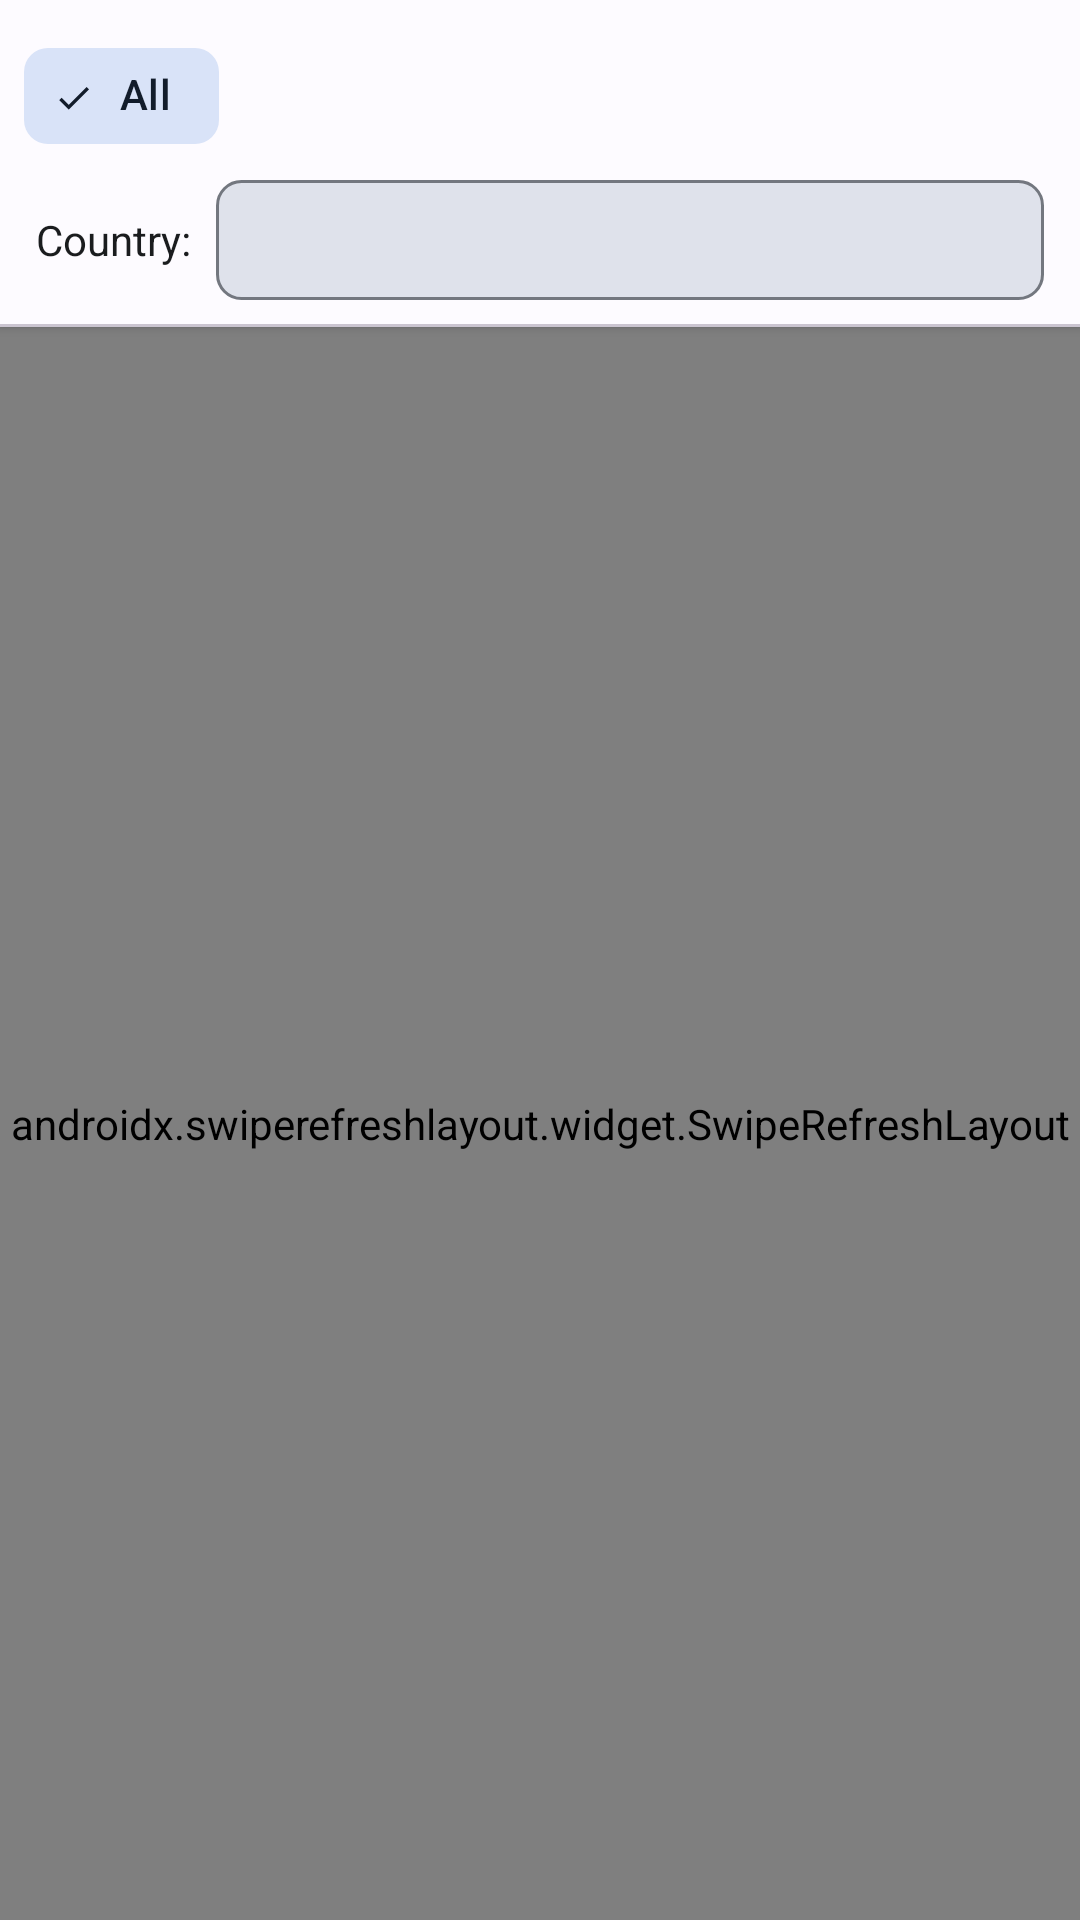

Write the Android layout XML for this screen, with the resource values it uses.
<!-- AndroidManifest.xml: application theme Theme.FreeTVPlayer -->
<!-- res/layout/fragment_channel_list.xml -->
<?xml version="1.0" encoding="utf-8"?>
<LinearLayout
    xmlns:android="http://schemas.android.com/apk/res/android"
    xmlns:app="http://schemas.android.com/apk/res-auto"
    xmlns:tools="http://schemas.android.com/tools"
    android:layout_width="match_parent"
    android:layout_height="match_parent"
    android:orientation="vertical"
    android:background="?attr/colorSurface">

    
    <LinearLayout
        android:id="@+id/filterContainer"
        android:layout_width="match_parent"
        android:layout_height="wrap_content"
        android:orientation="vertical"
        android:background="?attr/colorSurface"
        android:elevation="2dp">

        
        <HorizontalScrollView
            android:layout_width="match_parent"
            android:layout_height="wrap_content"
            android:scrollbars="none"
            android:paddingHorizontal="8dp"
            android:paddingTop="8dp">

            <com.google.android.material.chip.ChipGroup
                android:id="@+id/chipGroupCategories"
                android:layout_width="wrap_content"
                android:layout_height="wrap_content"
                app:singleSelection="true"
                app:checkedChip="@id/chipAll"
                android:paddingBottom="4dp">

                <com.google.android.material.chip.Chip
                    android:id="@+id/chipAll"
                    android:layout_width="wrap_content"
                    android:layout_height="wrap_content"
                    android:text="All"
                    style="@style/Widget.Material3.Chip.Filter"/>

            </com.google.android.material.chip.ChipGroup>
        </HorizontalScrollView>

        
        <LinearLayout
            android:layout_width="match_parent"
            android:layout_height="wrap_content"
            android:orientation="horizontal"
            android:paddingHorizontal="12dp"
            android:paddingBottom="8dp"
            android:gravity="center_vertical">

            <TextView
                android:layout_width="wrap_content"
                android:layout_height="wrap_content"
                android:text="Country:"
                android:textSize="14sp"
                android:textColor="?attr/colorOnSurface"
                android:layout_marginEnd="8dp"/>

            <Spinner
                android:id="@+id/spinnerCountry"
                android:layout_width="0dp"
                android:layout_height="40dp"
                android:layout_weight="1"
                android:background="@drawable/bg_spinner"
                android:paddingHorizontal="8dp"
                tools:entries="@array/countries_sample"/>

        </LinearLayout>

        
        <View
            android:layout_width="match_parent"
            android:layout_height="1dp"
            android:background="?attr/colorOutlineVariant"/>

    </LinearLayout>

    
    <androidx.swiperefreshlayout.widget.SwipeRefreshLayout
        android:id="@+id/swipeRefresh"
        android:layout_width="match_parent"
        android:layout_height="0dp"
        android:layout_weight="1">

        <FrameLayout
            android:layout_width="match_parent"
            android:layout_height="match_parent">

            <androidx.recyclerview.widget.RecyclerView
                android:id="@+id/rvChannels"
                android:layout_width="match_parent"
                android:layout_height="match_parent"
                android:paddingBottom="80dp"
                android:clipToPadding="false"
                tools:listitem="@layout/item_channel"/>

            
            <LinearLayout
                android:id="@+id/tvEmptyState"
                android:layout_width="wrap_content"
                android:layout_height="wrap_content"
                android:layout_gravity="center"
                android:orientation="vertical"
                android:gravity="center"
                android:visibility="gone">

                <ImageView
                    android:layout_width="80dp"
                    android:layout_height="80dp"
                    android:src="@drawable/ic_tv_placeholder"
                    android:alpha="0.4"
                    android:layout_marginBottom="16dp"/>

                <TextView
                    android:layout_width="wrap_content"
                    android:layout_height="wrap_content"
                    android:text="No channels found"
                    android:textSize="16sp"
                    android:textColor="?attr/colorOnSurfaceVariant"
                    android:gravity="center"/>

            </LinearLayout>

            
            <ProgressBar
                android:id="@+id/progressBar"
                android:layout_width="48dp"
                android:layout_height="48dp"
                android:layout_gravity="center"
                android:visibility="gone"/>

        </FrameLayout>

    </androidx.swiperefreshlayout.widget.SwipeRefreshLayout>

</LinearLayout>
<!-- res/layout/item_channel.xml (included above) -->
<?xml version="1.0" encoding="utf-8"?>
<com.google.android.material.card.MaterialCardView
    xmlns:android="http://schemas.android.com/apk/res/android"
    xmlns:app="http://schemas.android.com/apk/res-auto"
    android:layout_width="match_parent"
    android:layout_height="wrap_content"
    android:layout_marginHorizontal="12dp"
    android:layout_marginVertical="4dp"
    app:cardElevation="2dp"
    app:cardCornerRadius="12dp"
    app:strokeWidth="0dp">

    <androidx.constraintlayout.widget.ConstraintLayout
        android:layout_width="match_parent"
        android:layout_height="wrap_content"
        android:padding="12dp">

        
        <ImageView
            android:id="@+id/ivChannelLogo"
            android:layout_width="52dp"
            android:layout_height="52dp"
            android:src="@drawable/ic_tv_placeholder"
            android:scaleType="centerCrop"
            app:layout_constraintStart_toStartOf="parent"
            app:layout_constraintTop_toTopOf="parent"
            app:layout_constraintBottom_toBottomOf="parent"/>

        
        <LinearLayout
            android:layout_width="0dp"
            android:layout_height="wrap_content"
            android:orientation="vertical"
            android:layout_marginStart="12dp"
            android:layout_marginEnd="8dp"
            app:layout_constraintStart_toEndOf="@id/ivChannelLogo"
            app:layout_constraintEnd_toStartOf="@id/ibFavorite"
            app:layout_constraintTop_toTopOf="parent"
            app:layout_constraintBottom_toBottomOf="parent">

            
            <TextView
                android:id="@+id/tvChannelName"
                android:layout_width="match_parent"
                android:layout_height="wrap_content"
                android:textSize="15sp"
                android:textStyle="bold"
                android:textColor="?attr/colorOnSurface"
                android:maxLines="1"
                android:ellipsize="end"
                android:text="Channel Name"/>

            
            <TextView
                android:id="@+id/tvChannelCategory"
                android:layout_width="wrap_content"
                android:layout_height="wrap_content"
                android:layout_marginTop="4dp"
                android:textSize="11sp"
                android:textColor="@color/white"
                android:paddingHorizontal="8dp"
                android:paddingVertical="2dp"
                android:background="@drawable/bg_category_badge"
                android:text="General"/>

            
            <TextView
                android:id="@+id/tvChannelCountry"
                android:layout_width="match_parent"
                android:layout_height="wrap_content"
                android:layout_marginTop="4dp"
                android:textSize="12sp"
                android:textColor="?attr/colorOnSurfaceVariant"
                android:maxLines="1"
                android:ellipsize="end"
                android:drawablePadding="4dp"
                android:text="Country"/>

        </LinearLayout>

        
        <TextView
            android:layout_width="wrap_content"
            android:layout_height="wrap_content"
            android:text="● LIVE"
            android:textSize="10sp"
            android:textColor="#FF4444"
            android:textStyle="bold"
            app:layout_constraintTop_toTopOf="parent"
            app:layout_constraintEnd_toStartOf="@id/ibFavorite"
            android:layout_marginEnd="4dp"/>

        
        <ImageButton
            android:id="@+id/ibFavorite"
            android:layout_width="36dp"
            android:layout_height="36dp"
            android:background="?attr/selectableItemBackgroundBorderless"
            android:src="@drawable/ic_favorite_border"
            android:contentDescription="Favorite"
            android:tint="@color/pink_500"
            app:layout_constraintEnd_toEndOf="parent"
            app:layout_constraintTop_toTopOf="parent"
            app:layout_constraintBottom_toBottomOf="parent"/>

    </androidx.constraintlayout.widget.ConstraintLayout>

</com.google.android.material.card.MaterialCardView>
<!-- resources referenced by this layout -->
<resources>
  <string-array name="countries_sample">
          <item>All Countries</item>
          <item>United States</item>
          <item>United Kingdom</item>
          <item>India</item>
      </string-array>
  <color name="pink_500">#E91E63</color>
  <color name="white">#FFFFFF</color>
  <!-- drawable bg_category_badge (drawable) -->
  <?xml version="1.0" encoding="utf-8"?>
  <shape xmlns:android="http://schemas.android.com/apk/res/android" android:shape="rectangle">
      <solid android:color="#424242"/>
      <corners android:radius="4dp"/>
  </shape>
  <!-- drawable bg_spinner (drawable) -->
  <?xml version="1.0" encoding="utf-8"?>
  <shape xmlns:android="http://schemas.android.com/apk/res/android" android:shape="rectangle">
      <solid android:color="?attr/colorSurfaceVariant"/>
      <corners android:radius="8dp"/>
      <stroke android:width="1dp" android:color="?attr/colorOutline"/>
  </shape>
  <!-- drawable ic_favorite_border (drawable) -->
  <vector xmlns:android="http://schemas.android.com/apk/res/android" android:width="24dp" android:height="24dp" android:viewportWidth="24" android:viewportHeight="24">
    <path android:fillColor="#E91E63" android:pathData="M16.5,3c-1.74,0 -3.41,0.81 -4.5,2.09C10.91,3.81 9.24,3 7.5,3 4.42,3 2,5.42 2,8.5c0,3.78 3.4,6.86 8.55,11.54L12,21.35l1.45,-1.32C18.6,15.36 22,12.28 22,8.5 22,5.42 19.58,3 16.5,3zM12.1,18.55l-0.1,0.1 -0.1,-0.1C7.14,14.24 4,11.39 4,8.5 4,6.5 5.5,5 7.5,5c1.54,0 3.04,0.99 3.57,2.36h1.87C13.46,5.99 14.96,5 16.5,5c2,0 3.5,1.5 3.5,3.5 0,2.89 -3.14,5.74 -8.1,10.05z"/>
  </vector>
  <!-- drawable ic_tv_placeholder (drawable) -->
  <vector xmlns:android="http://schemas.android.com/apk/res/android" android:width="48dp" android:height="48dp" android:viewportWidth="24" android:viewportHeight="24">
    <path android:fillColor="#BDBDBD" android:pathData="M21,3L3,3c-1.1,0 -2,0.9 -2,2v12c0,1.1 0.9,2 2,2h5v2h8v-2h5c1.1,0 1.99,-0.9 1.99,-2L23,5c0,-1.1 -0.9,-2 -2,-2zM21,17L3,17L3,5h18v12z"/>
  </vector>
  <color name="md_theme_light_primary">#1565C0</color>
  <color name="md_theme_light_onPrimary">#FFFFFF</color>
  <color name="md_theme_light_primaryContainer">#D3E4FF</color>
  <color name="md_theme_light_onPrimaryContainer">#001B3F</color>
  <color name="md_theme_light_secondary">#555F71</color>
  <color name="md_theme_light_onSecondary">#FFFFFF</color>
  <color name="md_theme_light_secondaryContainer">#D9E3F8</color>
  <color name="md_theme_light_onSecondaryContainer">#121C2B</color>
  <color name="md_theme_light_background">#FDFBFF</color>
  <color name="md_theme_light_onBackground">#1A1C1E</color>
  <color name="md_theme_light_surface">#FDFBFF</color>
  <color name="md_theme_light_onSurface">#1A1C1E</color>
  <color name="md_theme_light_surfaceVariant">#DFE2EB</color>
  <color name="md_theme_light_onSurfaceVariant">#43474E</color>
  <color name="md_theme_light_outline">#73777F</color>
  <color name="md_theme_light_error">#BA1A1A</color>
</resources>
